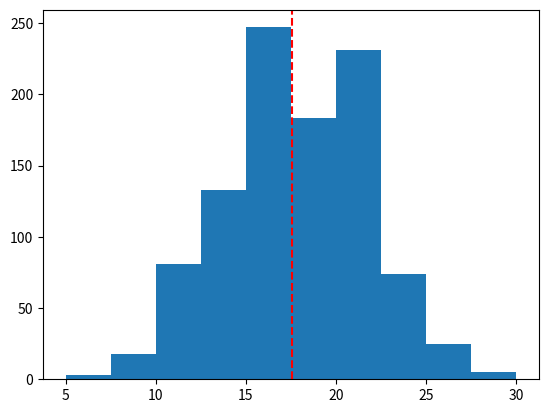

The script that saved this image:
import numpy as np 
import random 
import matplotlib.pyplot as plt

gen = np.random.default_rng()

def demo_random():

    array = gen.integers(1, 6, size = 5, endpoint= True)

    print(array)

nlances = 1000
ndados = 5

dados = gen.integers(1, 6, size = (nlances, 5), endpoint= True)
soma = dados.sum(axis = 1)

mean = soma.mean()

plt.hist(soma)
lab = "media {0}".format(mean)
lab = str(lab)
print(lab)
plt.axvline(mean, c = 'r', linestyle = "--", label = lab)
plt.show()
